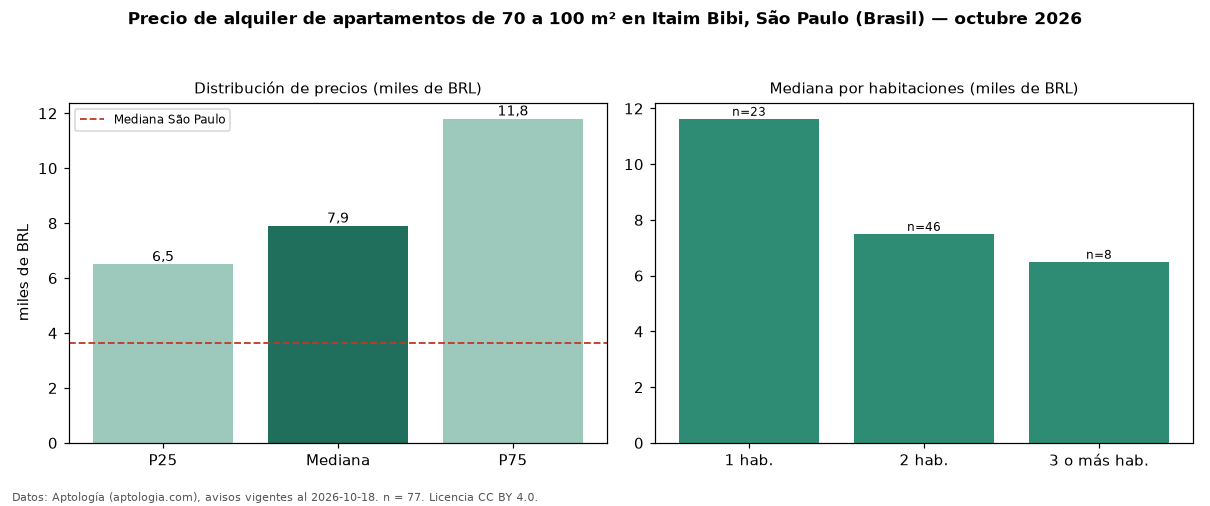

The table this chart was drawn from, first rows:
seccion, metrica, valor, moneda, n
filtro, area3, de 70 a 100 m², , 77
precio, p25, 6500, BRL, 77
precio, mediana, 7900, BRL, 77
precio, p75, 11800, BRL, 77
precio, minimo, 4000, BRL, 77
precio, maximo, 21500, BRL, 77
m2, mediana_precio_m2, 87.21, BRL, 75
m2, area_mediana_m2, 87.0, m2, 75
admin, mediana_admin_mes, 1835, BRL, 77
banos, mediana_banos, 2.0, , 
parqueadero, pct_con_parqueadero, 100.0, %, 76
habitaciones, 1, 11630, BRL, 23
habitaciones, 2, 7500, BRL, 46
habitaciones, 3+, 6500, BRL, 8
ciudad, mediana_ciudad_referencia, 3621, BRL, 
ciudad, mediana_m2_ciudad, 63.16, BRL, 
fuente, fecha_datos, 2026-10-18, , 
fuente, atribucion, https://www.aptologia.com/br/aluguel/sao…, , 
fuente, licencia, CC BY 4.0, , 
